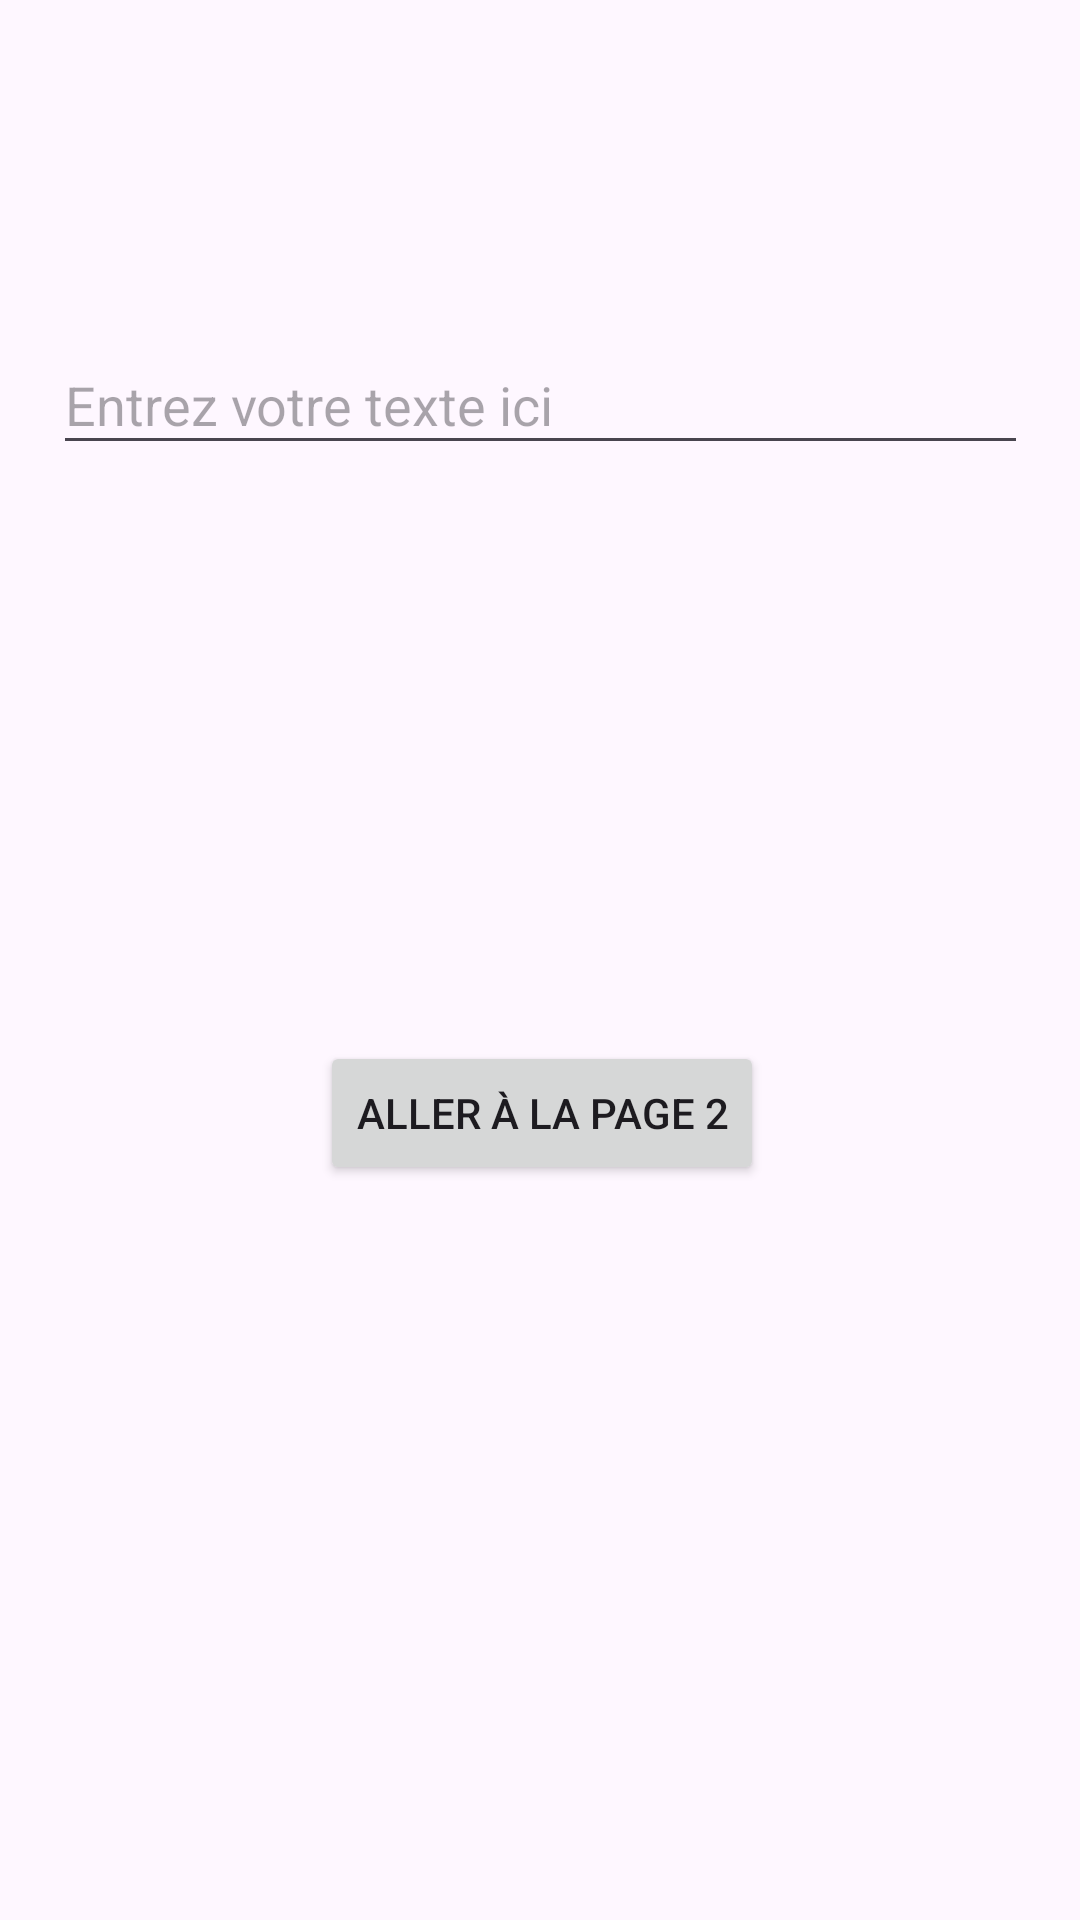

Write the Android layout XML for this screen, with the resource values it uses.
<!-- AndroidManifest.xml: application theme Theme.Projet2 -->
<!-- res/layout/activity_main.xml -->
<?xml version="1.0" encoding="utf-8"?>
<androidx.constraintlayout.widget.ConstraintLayout xmlns:android="http://schemas.android.com/apk/res/android"
    xmlns:app="http://schemas.android.com/apk/res-auto"
    xmlns:tools="http://schemas.android.com/tools"
    android:id="@+id/main"
    android:layout_width="match_parent"
    android:layout_height="match_parent"
    tools:context=".MainActivity">

    <Button
        android:id="@+id/btnPage2"
        android:layout_width="wrap_content"
        android:layout_height="wrap_content"
        android:layout_marginStart="160dp"
        android:layout_marginEnd="160dp"
        android:layout_marginBottom="245dp"
        android:text="Aller à la page 2"
        app:layout_constraintBottom_toBottomOf="parent"
        app:layout_constraintEnd_toEndOf="parent"
        app:layout_constraintHorizontal_bias="0.494"
        app:layout_constraintStart_toStartOf="parent" />

    <EditText
        android:id="@+id/editText"
        android:layout_width="325dp"
        android:layout_height="43dp"
        android:layout_marginStart="43dp"
        android:layout_marginTop="112dp"
        android:layout_marginEnd="43dp"
        android:layout_marginBottom="28dp"
        android:hint="Entrez votre texte ici"
        app:layout_constraintBottom_toTopOf="@+id/buttonSaveText"
        app:layout_constraintEnd_toEndOf="parent"
        app:layout_constraintStart_toStartOf="parent"
        app:layout_constraintTop_toTopOf="parent" />

    <Button
        android:id="@+id/btnSaveText"
        android:layout_width="wrap_content"
        android:layout_height="wrap_content"
        android:layout_marginStart="161dp"
        android:layout_marginTop="28dp"
        android:layout_marginEnd="162dp"
        android:layout_marginBottom="207dp"
        android:text="Save"
        app:layout_constraintBottom_toTopOf="@+id/btnPage2"
        app:layout_constraintEnd_toEndOf="parent"
        app:layout_constraintStart_toStartOf="parent"
        app:layout_constraintTop_toBottomOf="@+id/editText" />

</androidx.constraintlayout.widget.ConstraintLayout>
<!-- resources referenced by this layout -->
<resources>
  <style name="Theme.Projet2" parent="Base.Theme.Projet2" />
  <style name="Base.Theme.Projet2" parent="Theme.Material3.DayNight.NoActionBar">
          
          
      </style>
</resources>
